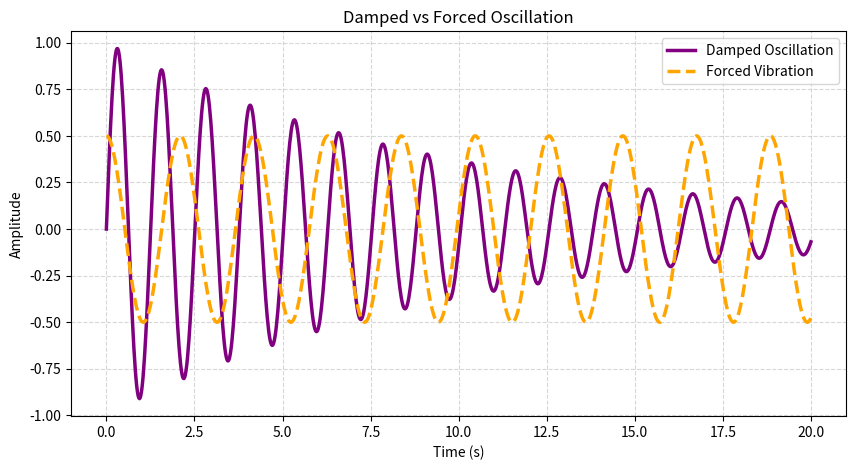

Generate this figure with matplotlib:
import matplotlib.pyplot as plt
import numpy as np

t = np.linspace(0,20, 1000)

#We have 2 functions now.
y1 = np.exp(-0.1*t) * np.sin(5*t)
y2 = 0.5 * np.cos(3*t)

#Grafiğin daha net ve okunaklı olması için:
#Grafik alanı genişletilir. (figsize=(10,5)).
#DPI artırılarak daha yüksek çözünürlük elde edilir.
plt.figure(figsize=(10,5), dpi=150)

#İki fonksiyonun karışmaması için farklı çizim stilleri kullanılır:

#Birinci çizgi (y1): Mor renk, Düz çizgi, Kalınlık: 2.5
plt.plot(t, y1, label="Damped Oscillation", linewidth=2.5, color="purple")

#İkinci çizgi (y2): Turuncu renk, linestyle="--" ile kesikli çizgi, Kalınlık: 2.5
plt.plot(t, y2, label="Forced Vibration", linewidth=2.5, color="orange", linestyle="--")

plt.xlabel("Time (s)")
plt.ylabel("Amplitude")
plt.title("Damped vs Forced Oscillation")

#Izgara çizgileri kesikli hale getirilir. alpha değeri düşürülerek çizgiler daha şeffaf yapılır.
plt.grid(True, linestyle="--", alpha=0.5)

#Çizim komutlarına eklenen label="Damped Oscillation" gibi etiketler,
# plt.legend() komutu ile grafiğin köşesinde bir açıklama kutusu (legend) oluşturur.
#Bu sayede her rengin hangi fonksiyona ait olduğu kolayca anlaşılır.
plt.legend()

plt.show()
